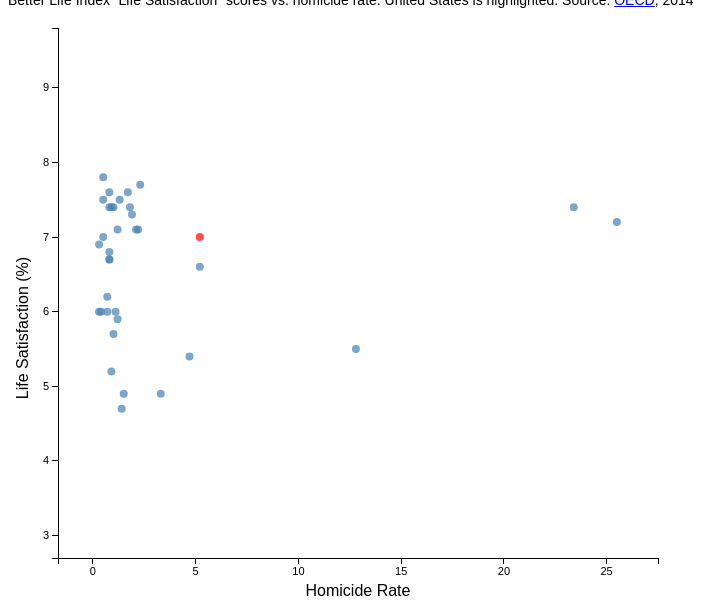
D3 v3 page, settled after 360 driven frames (6 s of simulated time); the page loaded 1 data file(s).




		// It is better to use the object style with margin.top, margin.right, etc.

			var fullWidth = 700;
			var fullHeight = 600;

			var margin = {top:20, left:50, right:50, bottom: 50};  //Top, right, bottom, left

			// what do you need to do to make the width and height for the chart?
			var height = fullHeight - margin.top - margin.bottom;
			var width = fullWidth - margin.left - margin.right;

			var dotRadius = 4; // fix this to a nice value.

			// fill in the margin values here.
			var xScale = d3.scale.linear()
								.range([0, width ]);

			// top to bottom:
			var yScale = d3.scale.linear()
								.range([ height, 0]);

			//  Custom tick count if you want it.
			// Create your axes here.
			var xAxis = d3.svg.axis()
							.scale(xScale)
							.orient("bottom")
							.ticks(10);  // fix this to a good number of ticks for your scale later.

			var yAxis = d3.svg.axis()
							.scale(yScale)
							.orient("left");

			var svg = d3.select("body")
						.append("svg")
						.attr("width", fullWidth)
						.attr("height", fullHeight)
						.append("g")
						.attr("transform", "translate(" + margin.left + "," + margin.top + ")");


			d3.csv("data/betterlifeindex.csv", function(data) {

				// look at the data file and pick 2 columns to contrast with each other.
				// if we use d3.extent here, there will be no padding -- the dots
				// will appear on the axis lines.

				xScale.domain([  // make an array of the min and max minus/plus some padding:
					d3.min(data, function(d) {
						return +d.homicideRate;
						}) - 2,
					d3.max(data, function(d) {
						return +d.homicideRate;
						}) + 2
					]);

				yScale.domain([
					d3.min(data, function(d) {
						return +d.lifeSatisfaction;
					}) - 2,
					d3.max(data, function(d) {
						return +d.lifeSatisfaction;
					}) + 2
				]);

				var circles = svg.selectAll("circle")
					.data(data)
					.enter()
					.append("circle")
					.classed("dots", true);

				// Circles in SVG have cx, cy, and r attributes. x location, y location, radius.

				circles.attr("cx", function(d) {
						return xScale(+d.homicideRate);
						// return the value to use for your x scale here
					})
					.attr("cy", function(d) {
						return yScale(+d.lifeSatisfaction);
						// return the value to use for your y scale here
					})
					.attr("r", dotRadius)  // you might want to increase your dotRadius
					.style("fill", function(d) {
						if (d.country==="United States") {
							return "red";
						}
					})
					.append("title")
					.text(function(d) {
							return d.country;
					});

				// fix these translates so they use your margin and height width as needed
				svg.append("g")
					.attr("class", "x axis")
					.attr("transform", "translate(0," + height + ")")
					.call(xAxis);

				svg.append("g")
					.attr("class", "y axis")
					.call(yAxis);

				svg.append("text")
		    .attr("class", "y label")
		    .attr("text-anchor", "middle")
		    .attr("transform", "rotate(-90)")
		    .attr("x", -width/2)
		    .attr("y", 0)
		    .attr("dy", -30)
		    .text("Life Satisfaction (%)");

		    svg.append("text")
					.attr("class", "xlabel")
        	.attr("transform", "translate(" + width/2 + " ," +
        				height + ")")
        	.style("text-anchor", "middle")
        	.attr("dy", "38")
        	.text("Homicide Rate");

			});


		

### data: data/betterlifeindex.csv
country, dwellingsWithoutBasicFacilities, housingExpenditure, roomsPerPerson, householdNetAdjustedDisposableIncome, householdNetFinancialWealth, employmentRate, jobSecurity, longTermUnemploymentRate, personalEarnings, qualityOfSupportNetwork, educationalAttainment, studentSkills, yearsInEducation, airPollution, waterQuality, consultationOnRuleMaking, voterTurnout, lifeExpectancy, selfReportedHealth, lifeSatisfaction, assaultRate, homicideRate, employeesWorkingVeryLongHours
Australia, 1.1, 20, 2.3, 31197, 38482, 72, 4.4, 1.06, 46585, 93, 74, 512, 18.8, 13, 93, 10.5, 93, 82, 85, 7.4, 2.1, 0.8, 14.23
Austria, 1, 21, 1.6, 29256, 48125, 73, 3.4, 1.07, 43837, 95, 82, 500, 16.9, 27, 95, 7.1, 75, 81.1, 69, 7.5, 3.4, 0.5, 8.61
Belgium, 1.9, 20, 2.3, 27811, 78368, 62, 4.5, 3.37, 47276, 91, 71, 509, 18.8, 21, 84, 4.5, 89, 80.5, 74, 7.1, 6.6, 1.2, 4.41
Brazil, 6.7, 21, 1.4, 10310, 6875, 67, 4.8, 2.17, 7909, 90, 43, 402, 16.3, 18, 67, 4, 79, 73.4, 69, 7.2, 7.9, 25.5, 10.74
Canada, 0.2, 22, 2.5, 30212, 63261, 72, 6.6, 0.9, 44017, 94, 89, 522, 17, 15, 90, 10.5, 61, 81, 88, 7.6, 1.3, 1.7, 3.98
Chile, 9.4, 19, 1.3, 13762, 18141, 62, 4.7, 2.01, 15438, 85, 72, 436, 16.4, 46, 79, 2, 88, 78.3, 59, 6.6, 6.9, 5.2, 15.42
Czech Republic, 0.9, 25, 1.4, 17262, 17875, 67, 4.2, 3.03, 20645, 87, 92, 500, 17.9, 16, 81, 6.8, 59, 78, 60, 6.7, 2.8, 0.8, 7.14
Denmark, 0.4, 24, 2, 25172, 39951, 73, 5.8, 2.11, 45642, 96, 77, 498, 19.2, 15, 95, 7, 88, 79.9, 71, 7.6, 3.9, 0.8, 2.06
Estonia, 8.6, 20, 1.6, 14382, 7843, 67, 5.3, 5.46, 17488, 89, 89, 526, 17.5, 9, 80, 3.3, 64, 76.3, 52, 5.4, 5.5, 4.7, 3.59
Finland, 0.6, 22, 1.9, 26904, 20190, 70, 6.4, 1.65, 38976, 93, 84, 529, 19.7, 15, 95, 9, 69, 80.6, 69, 7.4, 2.4, 1.8, 3.7
France, 0.5, 21, 1.8, 29322, 47668, 64, 6.5, 3.98, 38625, 91, 72, 500, 16.5, 12, 85, 3.5, 80, 82.2, 68, 6.7, 5, 0.8, 8.71
Germany, 0.9, 21, 1.8, 30721, 49484, 73, 3.2, 2.52, 41782, 93, 86, 515, 18.1, 16, 94, 4.5, 72, 80.8, 65, 7, 3.6, 0.5, 5.6
Greece, 0.5, 27, 1.2, 19095, 14004, 51, 12, 14.37, 27434, 68, 67, 466, 18.6, 27, 66, 6.5, 62, 80.8, 76, 4.7, 3.7, 1.4, 5.65
Hungary, 4.8, 21, 1, 15240, 13652, 57, 6.7, 5.05, 20514, 87, 82, 487, 17.5, 15, 77, 7.9, 64, 75, 56, 4.9, 3.6, 1.5, 2.92
Iceland, 0.4, 21, 1.6, 22415, 43045, 80, 4.3, 1.68, 39433, 96, 71, 484, 19.5, 18, 97, 5.1, 81, 82.4, 78, 7.5, 2.7, 1.3, 13.73
Ireland, 0.2, 20, 2.1, 23721, 28099, 59, 6.4, 9.24, 50853, 95, 73, 516, 17.5, 13, 84, 9, 70, 80.6, 83, 6.8, 2.6, 0.8, 4.17
Israel, 3.8, 21, 1.1, 20434, 55932, 67, 6.5, 0.91, 27577, 89, 83, 474, 15.7, 21, 66, 2.5, 68, 81.8, 82, 7.1, 6.4, 2.2, 18.77
Italy, 0.5, 23, 1.4, 24724, 54147, 58, 5.5, 5.67, 33571, 91, 56, 490, 17, 21, 80, 5, 75, 82.7, 65, 6, 4.7, 0.7, 3.7
Japan, 6.4, 22, 1.8, 25066, 85309, 71, 2.9, 1.67, 36039, 90, 93, 540, 16.2, 24, 86, 7.3, 59, 82.7, 30, 6, 1.4, 0.3, 22.62
Korea, 4.2, 16, 1.4, 18035, 28290, 64, 3, 0.01, 34056, 77, 81, 542, 17.5, 30, 78, 10.4, 76, 81.1, 37, 6, 2.1, 1.1, 27.13
Luxembourg, 0.7, 23, 2, 35635, 57159, 66, 4, 1.56, 52542, 88, 77, 490, 14.1, 12, 81, 6, 91, 81.1, 73, 7.1, 4.3, 2.1, 3.18
Mexico, 4.2, 21, 1, 12850, 10449, 61, 4.7, 0.09, 14653, 74, 36, 417, 15.2, 30, 68, 9, 63, 74.4, 66, 7.4, 12.8, 23.4, 28.77
Netherlands, 0, 21, 2, 25697, 71073, 75, 3.6, 1.78, 45362, 92, 72, 519, 18.6, 30, 94, 6.1, 75, 81.3, 76, 7.4, 4.9, 0.9, 0.59
New Zealand, 0.2, 25, 2.3, 21773, 7480, 72, 5.8, 0.91, 31394, 96, 74, 509, 18.1, 11, 89, 10.3, 74, 81.2, 89, 7.3, 2.2, 1.9, 13.07
Norway, 0.3, 17, 2, 32093, 8365, 76, 2.9, 0.28, 46618, 93, 82, 496, 17.9, 16, 96, 8.1, 78, 81.4, 73, 7.7, 3.3, 2.3, 3.1
Poland, 3.5, 23, 1, 16234, 10406, 60, 7.3, 3.51, 21140, 89, 89, 521, 18.3, 33, 77, 10.8, 55, 76.9, 58, 5.7, 1.4, 1, 7.58
Portugal, 0.9, 18, 1.6, 18806, 29640, 62, 9.1, 7.62, 23419, 85, 35, 488, 17.8, 18, 87, 6.5, 58, 80.8, 50, 5.2, 5.7, 0.9, 9.31
Russian Federation, 15.1, 11, 0.9, 17230, 3331, 69, 4, 1.69, 21311, 84, 94, 481, 15.8, 15, 44, 2.5, 65, 69, 37, 5.5, 3.8, 12.8, 0.17
Slovak Republic, 1.1, 25, 1.2, 17228, 9651, 60, 5.8, 8.89, 20428, 88, 91, 472, 16.4, 13, 82, 6.6, 59, 76.1, 63, 5.9, 3, 1.2, 6.48
Slovenia, 0.4, 20, 1.4, 19692, 18912, 64, 5, 4.23, 33040, 93, 84, 499, 18.3, 26, 90, 10.3, 66, 80.1, 61, 6, 3.9, 0.4, 5.72
Spain, 0, 20, 1.9, 22799, 23920, 56, 17.7, 11.13, 34747, 92, 54, 490, 17.6, 24, 75, 7.3, 69, 82.4, 75, 6.2, 4.2, 0.7, 5.95
Sweden, 0, 21, 1.7, 27546, 55301, 74, 6.5, 1.4, 38789, 91, 87, 482, 19.2, 10, 97, 10.9, 85, 81.9, 80, 7.4, 5.1, 1, 1.14
Switzerland, 0.1, 23, 1.9, 30745, 100812, 79, 2.8, 1.48, 52307, 94, 86, 518, 17.1, 20, 95, 8.4, 49, 82.8, 81, 7.8, 4.2, 0.5, 7.3
Turkey, 12.7, 21, 1.1, 13794, 3317, 49, 7.8, 2.29, 17460, 79, 32, 462, 16, 35, 60, 5.5, 88, 74.6, 67, 4.9, 5, 3.3, 43.29
United Kingdom, 0.3, 24, 1.9, 25828, 60065, 71, 5.6, 2.75, 40649, 94, 77, 502, 16.6, 13, 92, 11.5, 66, 81.1, 78, 6.9, 1.9, 0.3, 12.27
United States, 0.1, 19, 2.3, 39531, 132822, 67, 6.3, 2.36, 54214, 90, 89, 492, 17.1, 18, 87, 8.3, 67, 78.7, 90, 7, 1.5, 5.2, 11.44